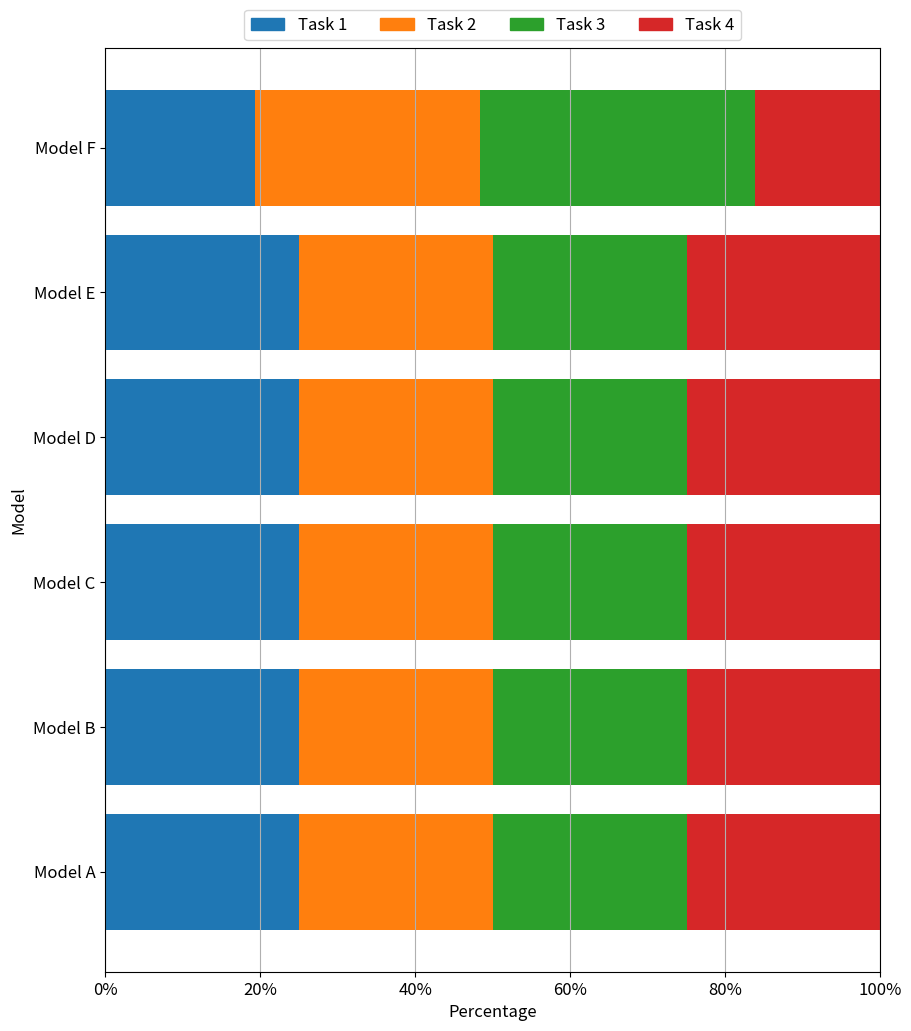

Write Python code to recreate this figure.
import os

import matplotlib.pyplot as plt
from matplotlib.ticker import FixedLocator


def plot_horizontal_normalized_bar_chart(data, ignore=[], title="", save_path=None, file_name=None):
    data = normalize_to_percent(data)

    models = list(data.keys())
    first_key = list(data.keys())[0]
    tasks = list(data[first_key].keys())
    for ign in ignore:
        tasks.remove(ign)
    num_models = len(models)
    num_tasks = len(tasks)

    fig, ax = plt.subplots(figsize=(10, 12))

    # Specify non-transparent colors
    colors = [
        (0.12156863, 0.46666667, 0.70588235),  # Blue
        (1.0, 0.49803922, 0.05490196),  # Orange
        (0.17254902, 0.62745098, 0.17254902),  # Green
        (0.83921569, 0.15294118, 0.15686275),  # Red
        (0.58039216, 0.40392157, 0.74117647),  # Purple
        (0.54901961, 0.3372549, 0.29411765),  # Brown
        (0.89019608, 0.46666667, 0.76078431),  # Pink
        (0.49803922, 0.49803922, 0.49803922),  # Gray
        (0.7372549, 0.74117647, 0.13333333),  # Yellow
        (0.09019608, 0.74509804, 0.81176471)  # Cyan
    ]

    # Plotting stacked horizontal bars for each model
    for i, (model, task_times) in enumerate(data.items()):

        for ign in ignore:
            del task_times[ign]

        left = 0
        for j, (task, time) in enumerate(task_times.items()):
            ax.barh(i, time, color=colors[j], label=task if i == 0 else None, left=left)
            left += time

    ax.set_yticks(range(num_models))
    ax.set_yticklabels(models, fontsize='large')
    ax.xaxis.set_major_locator(FixedLocator(range(0, 101, 20)))
    ax.set_xticklabels([f"{i}%" for i in range(0, 101, 20)], fontsize='large')
    ax.set_xlim(0, 100)  # Set x-axis limit to ensure it ends at 100%
    ax.set_xlabel('Percentage', fontsize='large')
    ax.set_ylabel('Model', fontsize='large')
    ax.set_title(title, fontsize='large')

    # Create a custom legend
    handles = [plt.Rectangle((0, 0), 1, 1, color=colors[i]) for i in range(len(tasks))]
    plt.legend(handles, tasks, loc='upper center', bbox_to_anchor=(0.5, 1.05), ncol=4, fontsize='large')

    plt.grid(axis='x')

    if save_path:
        # Use bbox_inches='tight' to ensure the legend is not cut off
        path = os.path.join(save_path, f'{file_name}.svg')
        plt.savefig(path, format="svg", bbox_inches='tight')
        path = os.path.join(save_path, f'{file_name}.png')
        plt.savefig(path, format="png", bbox_inches='tight')

    # plt.show()


def normalize_to_percent(data):
    normalized_data = {}

    for model, tasks in data.items():
        total = sum(tasks.values())
        normalized_tasks = {task: (value / total) * 100 for task, value in tasks.items()}
        normalized_data[model] = normalized_tasks

    return normalized_data


if __name__ == '__main__':
    data = {
        "Model A": {"Task 1": 25, "Task 2": 25, "Task 3": 25, "Task 4": 25},
        "Model B": {"Task 1": 10, "Task 2": 10, "Task 3": 10, "Task 4": 10},
        "Model C": {"Task 1": 10, "Task 2": 10, "Task 3": 10, "Task 4": 10},
        "Model D": {"Task 1": 10, "Task 2": 10, "Task 3": 10, "Task 4": 10},
        "Model E": {"Task 1": 10, "Task 2": 10, "Task 3": 10, "Task 4": 10},
        "Model F": {"Task 1": 12, "Task 2": 18, "Task 3": 22, "Task 4": 10}
    }
    plot_horizontal_normalized_bar_chart(data, save_path='./', file_name='dummy')
